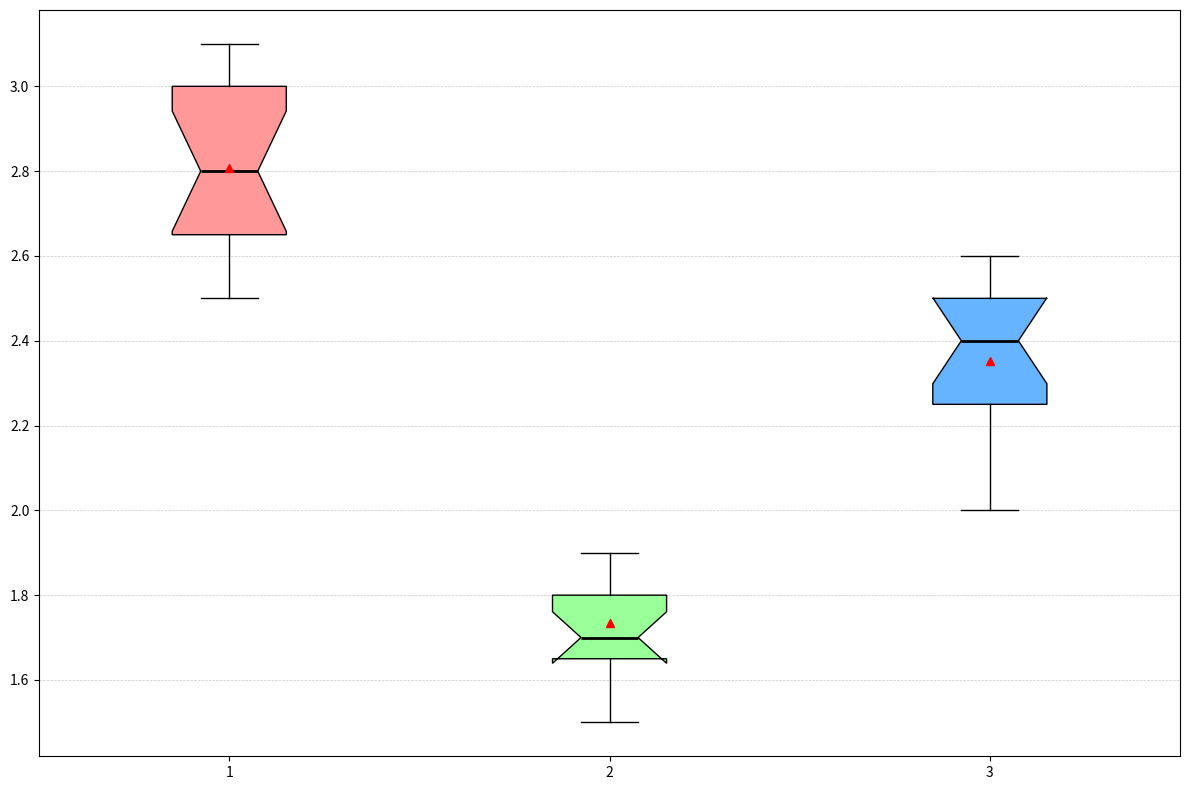

Source code (Python):
import matplotlib.pyplot as plt
import numpy as np

species = ['Rose', 'Tulip', 'Daisy']
growth_rates = [
    [2.5, 2.7, 2.8, 3.0, 2.6, 3.1, 2.9, 2.8, 3.0, 2.7, 2.5, 3.0, 2.6, 2.8, 3.1],
    [1.5, 1.6, 1.7, 1.6, 1.8, 1.7, 1.9, 1.8, 1.6, 1.7, 1.8, 1.9, 1.7, 1.8, 1.9],
    [2.0, 2.1, 2.3, 2.2, 2.4, 2.3, 2.2, 2.5, 2.4, 2.3, 2.5, 2.6, 2.4, 2.5, 2.6]
]

fig, ax = plt.subplots(figsize=(12, 8))
box = ax.boxplot(growth_rates, patch_artist=True, notch=True, vert=True, showmeans=True)

colors = ['#ff9999', '#99ff99', '#66b3ff']
for patch, color in zip(box['boxes'], colors):
    patch.set_facecolor(color)

for median, mean in zip(box['medians'], box['means']):
    median.set_color('black')
    median.set_linewidth(2)
    mean.set_markerfacecolor('red')
    mean.set_markeredgecolor('red')

ax.yaxis.grid(True, linestyle='--', linewidth=0.5, alpha=0.7)

plt.tight_layout()
plt.show()
